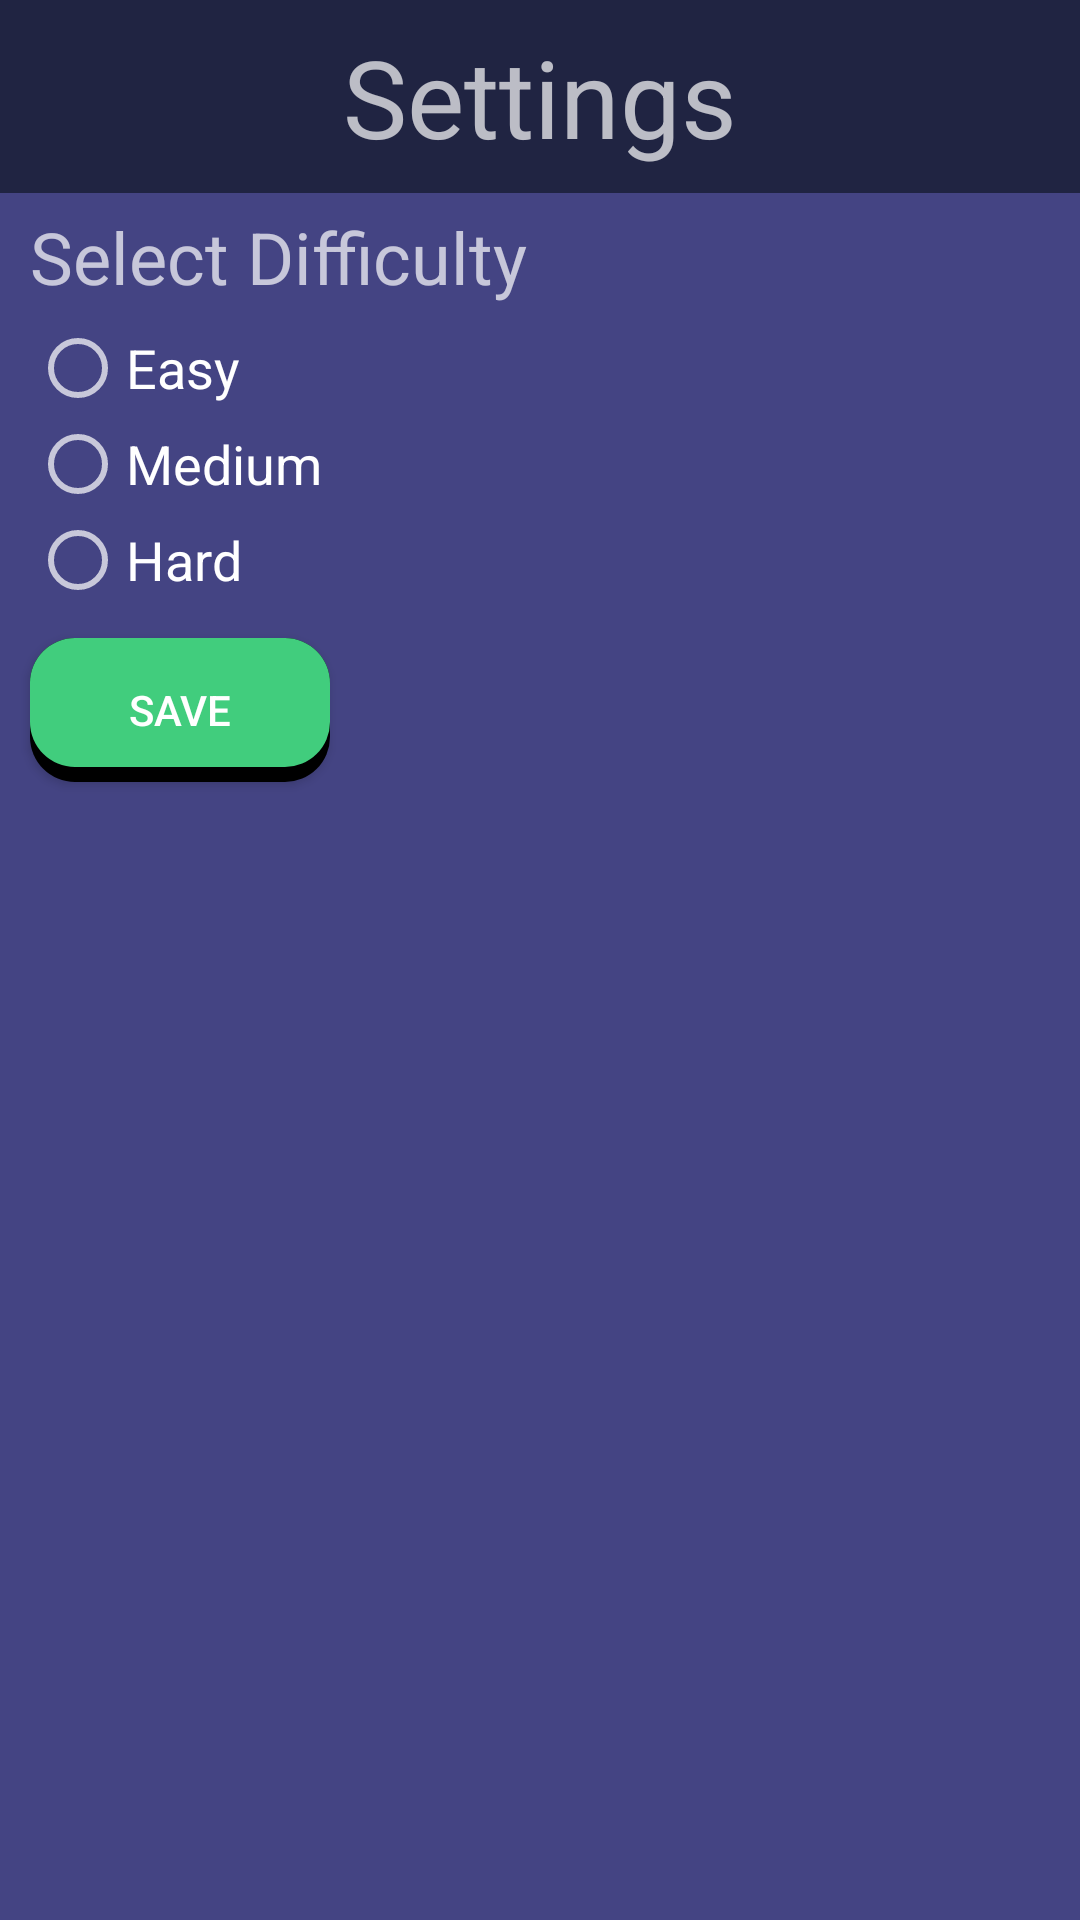

Here is an Android app screen rendered from its layout file. Give the layout XML and the strings, colors and styles it references.
<!-- AndroidManifest.xml: application theme Theme.Design.NoActionBar -->
<!-- res/layout/activity_settings_offline.xml -->
<?xml version="1.0" encoding="utf-8"?>
<LinearLayout xmlns:android="http://schemas.android.com/apk/res/android"
    xmlns:app="http://schemas.android.com/apk/res-auto"
    xmlns:tools="http://schemas.android.com/tools"
    android:layout_width="match_parent"
    android:layout_height="match_parent"
    android:orientation="vertical"
    android:background="@color/lightbluebg"
    tools:context=".SettingsActivity">

    <androidx.constraintlayout.widget.ConstraintLayout
        android:id="@+id/cl_upper"
        android:orientation="horizontal"
        android:layout_width="match_parent"
        android:layout_height="wrap_content"
        android:padding="8dp"
        android:background="@color/darkblue"
        app:layout_constraintTop_toTopOf="parent">

        <TextView
            android:layout_width="wrap_content"
            android:layout_height="wrap_content"
            android:text="Settings"
            android:textSize="36dp"
            app:layout_constraintLeft_toLeftOf="parent"
            app:layout_constraintRight_toRightOf="parent"
            app:layout_constraintTop_toTopOf="parent"
            app:layout_constraintBottom_toBottomOf="parent"/>

    </androidx.constraintlayout.widget.ConstraintLayout>

    <TextView
        android:layout_width="match_parent"
        android:layout_height="wrap_content"
        android:text="Select Difficulty"
        android:textSize="24sp"
        android:layout_marginTop="5dp"
        android:layout_marginLeft="10dp"/>

    <RadioGroup
        android:id="@+id/rg_difficulty"
        android:layout_width="match_parent"
        android:layout_height="wrap_content"
        android:layout_marginTop="5dp"
        android:layout_marginLeft="10dp">
        <RadioButton
            android:id="@+id/rb_easy"
            android:layout_width="match_parent"
            android:layout_height="wrap_content"
            android:text="Easy"
            android:textSize="18sp"/>
        <RadioButton
            android:id="@+id/rb_medium"
            android:layout_width="match_parent"
            android:layout_height="wrap_content"
            android:text="Medium"
            android:textSize="18sp"/>
        <RadioButton
            android:id="@+id/rb_hard"
            android:layout_width="match_parent"
            android:layout_height="wrap_content"
            android:text="Hard"
            android:textSize="18sp"/>
    </RadioGroup>

    <Button
        android:id="@+id/btn_save"
        android:layout_width="wrap_content"
        android:layout_height="wrap_content"
        android:text="Save"
        android:layout_margin="10dp"
        android:background="@drawable/settings_buttons"/>


</LinearLayout>
<!-- resources referenced by this layout -->
<resources>
  <color name="darkblue">#FF202442</color>
  <color name="lightbluebg">#FF444483</color>
  <!-- drawable settings_buttons: vector/xml drawable (drawable, 2200 chars, omitted) -->
</resources>
